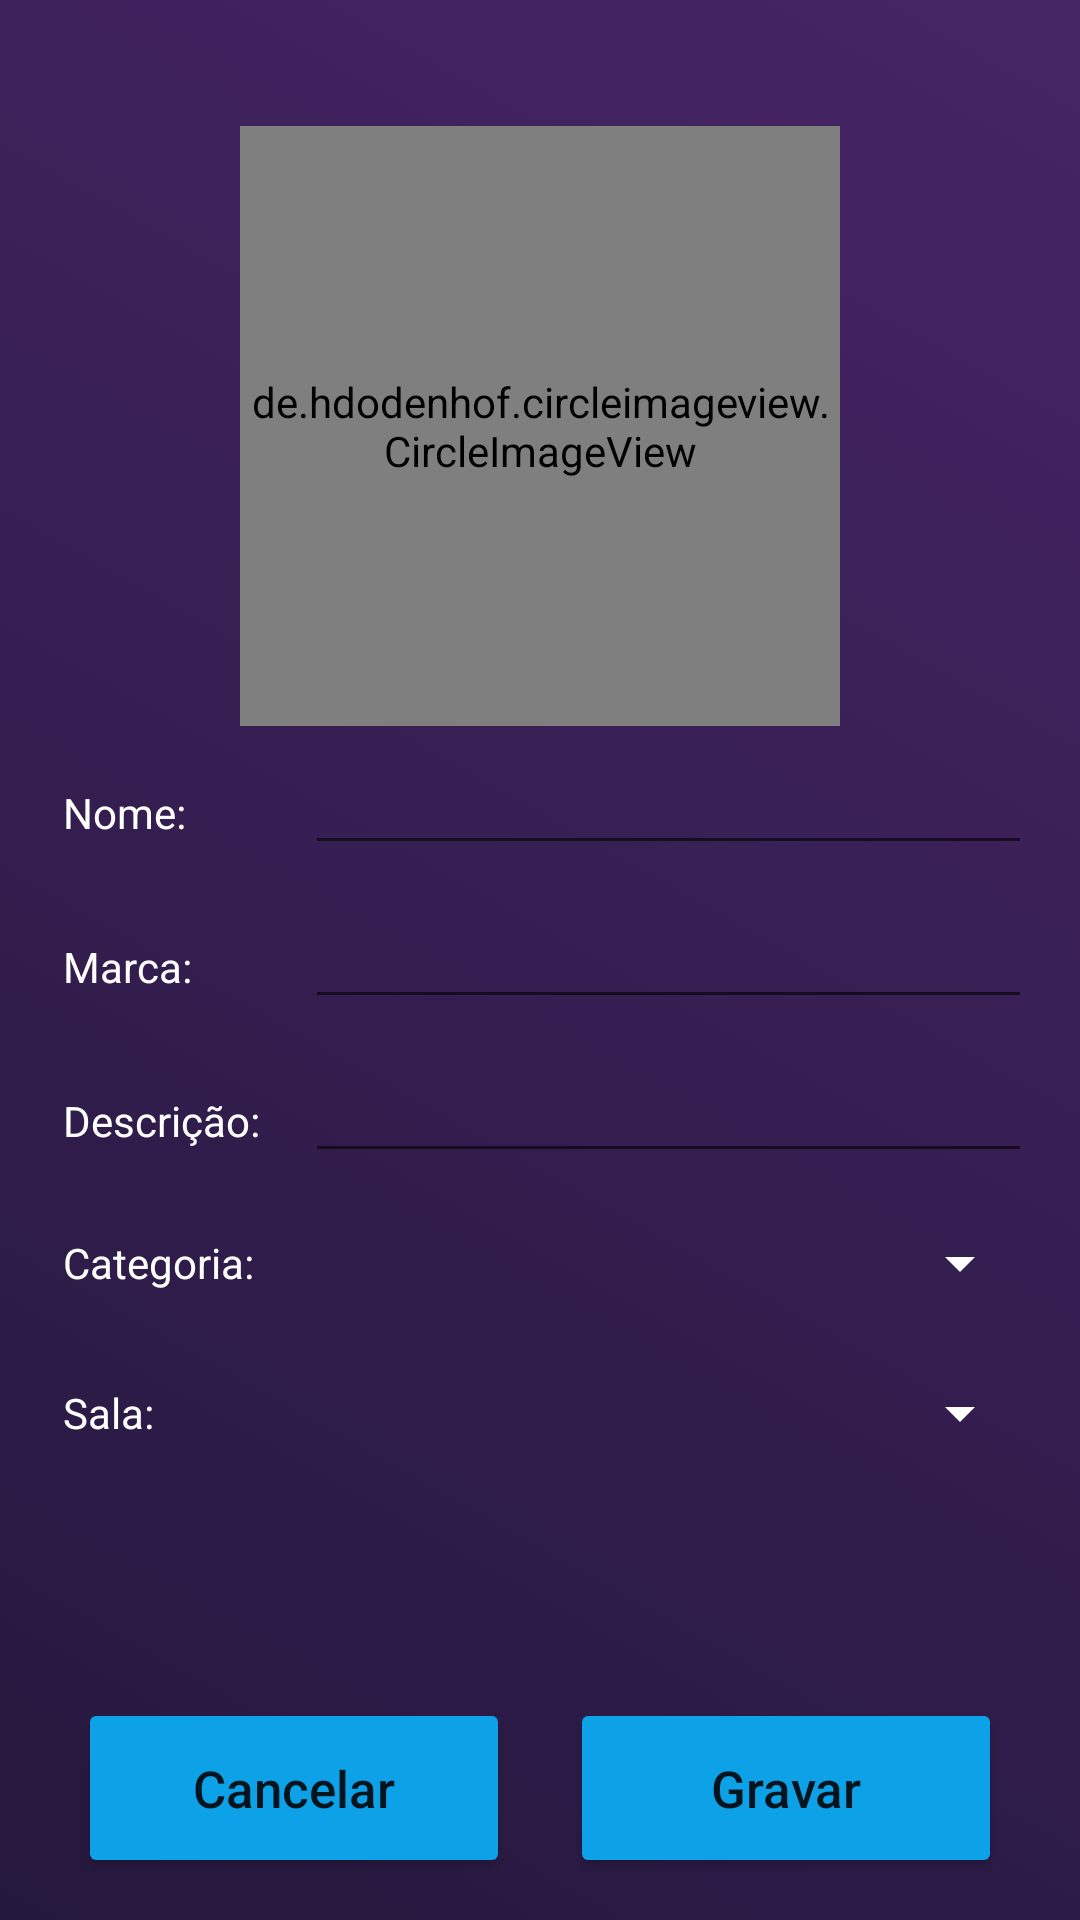

The Android layout XML behind this screen, and the referenced resources:
<!-- AndroidManifest.xml: application theme Theme.CSM -->
<!-- res/layout/activity_new_equipment.xml -->
<?xml version="1.0" encoding="utf-8"?>
<LinearLayout xmlns:android="http://schemas.android.com/apk/res/android"
    xmlns:app="http://schemas.android.com/apk/res-auto"
    xmlns:tools="http://schemas.android.com/tools"
    android:layout_width="match_parent"
    android:layout_height="match_parent"
    android:background="@drawable/gradient_dark"
    android:gravity="center_horizontal"
    android:orientation="vertical"
    android:padding="16dp"
    tools:context=".views.newEquipmentActivity">

    


    <de.hdodenhof.circleimageview.CircleImageView
        android:id="@+id/iv_newPhoto"
        android:layout_width="200dp"
        android:layout_height="200dp"
        android:layout_gravity="center"
        android:layout_marginTop="26dp"
        android:src="@drawable/download_2"
        app:civ_border_color="@color/white"
        app:civ_border_overlay="true"
        app:civ_border_width="2dp" />


    <LinearLayout
        android:layout_width="match_parent"
        android:layout_height="wrap_content"
        android:layout_marginVertical="5dp"
        android:orientation="horizontal">

        <TextView
            android:layout_width="0dp"
            android:layout_height="wrap_content"
            android:layout_marginStart="5sp"
            android:layout_marginLeft="5sp"
            android:layout_weight="1"
            android:text="Nome:"
            android:textColor="@color/white" />

        <EditText
            android:id="@+id/et_newName"
            android:layout_width="0dp"
            android:layout_height="wrap_content"
            android:layout_weight="3"
            android:gravity="center"
            android:textColor="@color/white" />
    </LinearLayout>

    <LinearLayout
        android:layout_width="match_parent"
        android:layout_height="wrap_content"
        android:layout_marginVertical="5dp"
        android:orientation="horizontal">

        <TextView
            android:layout_width="0dp"
            android:layout_height="wrap_content"
            android:layout_marginStart="5sp"
            android:layout_marginLeft="5sp"
            android:layout_weight="1"
            android:text="Marca:"
            android:textColor="@color/white" />

        <EditText
            android:id="@+id/et_newBrand"
            android:layout_width="0dp"
            android:layout_height="wrap_content"
            android:layout_weight="3"
            android:gravity="center"
            android:textColor="@color/white" />
    </LinearLayout>

    <LinearLayout
        android:layout_width="match_parent"
        android:layout_height="wrap_content"
        android:layout_marginVertical="5dp"
        android:orientation="horizontal">

        <TextView
            android:layout_width="0dp"
            android:layout_height="wrap_content"
            android:layout_marginStart="5sp"
            android:layout_marginLeft="5sp"
            android:layout_weight="1"
            android:text="Descrição:"
            android:textColor="@color/white" />

        <EditText
            android:id="@+id/et_newDescription"
            android:layout_width="0dp"
            android:layout_height="wrap_content"
            android:layout_weight="3"
            android:gravity="center"
            android:textColor="@color/white" />
    </LinearLayout>

    

    <LinearLayout
        android:layout_width="match_parent"
        android:layout_height="wrap_content"
        android:layout_marginVertical="5dp"
        android:orientation="horizontal">

        <TextView
            android:layout_width="0dp"
            android:layout_height="wrap_content"
            android:layout_gravity="center_vertical"
            android:layout_marginStart="5sp"
            android:layout_marginLeft="5sp"
            android:layout_weight="1"
            android:text="Categoria:"
            android:textColor="@color/white" />

        <Spinner
            android:id="@+id/spinner_newEquipment_category"
            android:layout_width="250dp"
            android:layout_height="40dp"
            android:backgroundTint="@color/white"
            android:textSize="100sp" />
    </LinearLayout>

    <LinearLayout
        android:layout_width="match_parent"
        android:layout_height="wrap_content"
        android:layout_marginVertical="5dp"
        android:orientation="horizontal">

        <TextView
            android:layout_width="0dp"
            android:layout_height="wrap_content"
            android:layout_gravity="center_vertical"
            android:layout_marginStart="5sp"
            android:layout_marginLeft="5sp"
            android:layout_weight="1"
            android:text="Sala:"
            android:textColor="@color/white" />

        <Spinner
            android:id="@+id/spinner_addnew_equip_roomsName_list"
            android:layout_width="250dp"
            android:layout_height="40dp"
            android:backgroundTint="@color/white"
            android:textSize="100sp" />

    </LinearLayout>

    <LinearLayout
        android:layout_width="match_parent"
        android:layout_height="wrap_content"
        android:orientation="horizontal"
        android:visibility="gone">

        <TextView
            android:layout_width="0dp"
            android:layout_height="wrap_content"
            android:layout_marginStart="5sp"
            android:layout_marginLeft="5sp"
            android:layout_weight="1"
            android:text="Associado:"
            android:textColor="@color/white" />

        <EditText
            android:id="@+id/et_newAssign"
            android:layout_width="0dp"
            android:layout_height="wrap_content"
            android:layout_weight="3"
            android:gravity="center"
            android:textColor="@color/white" />
    </LinearLayout>

    <LinearLayout
        android:layout_width="match_parent"
        android:layout_height="wrap_content"
        android:layout_marginTop="70dp"
        android:orientation="horizontal">

        <Button
            android:id="@+id/bt_newBack"
            android:layout_width="170sp"
            android:layout_height="60dp"
            android:layout_marginHorizontal="10dp"
            android:layout_weight="2"
            android:textSize="17sp"
            android:backgroundTint="@color/secondary_color"
            android:text="Cancelar"
            android:textAllCaps="false" />

        <Button
            android:id="@+id/bt_newAdd"
            android:layout_width="170sp"
            android:layout_height="60dp"
            android:layout_marginHorizontal="10dp"
            android:layout_weight="2"
            android:backgroundTint="@color/secondary_color"
            android:text="Gravar"
            android:textSize="17sp"
            android:textAllCaps="false" />

    </LinearLayout>

</LinearLayout>
<!-- resources referenced by this layout -->
<resources>
  <color name="secondary_color">#0DA2E8</color>
  <color name="white">#FFFFFFFF</color>
  <!-- drawable download_2: jpeg bitmap (drawable-v24, 20556 bytes) -->
  <!-- drawable gradient_dark (drawable) -->
  <?xml version="1.0" encoding="utf-8"?>
  <selector xmlns:android="http://schemas.android.com/apk/res/android">
      <item>
          <shape>
              <gradient
                  android:endColor="@color/gradient_end"
                  android:startColor="@color/primary_color"
                  android:type="linear"
                  android:centerX="0.8"
                  android:angle="45"/>
          </shape>
      </item>
  </selector>
  <style name="Theme.CSM" parent="Theme.MaterialComponents.DayNight.DarkActionBar">
          
          <item name="colorPrimary">@color/purple_500</item>
          <item name="colorPrimaryVariant">@color/purple_700</item>
          <item name="colorOnPrimary">@color/white</item>
          
          <item name="colorSecondary">@color/teal_200</item>
          <item name="colorSecondaryVariant">@color/teal_700</item>
          <item name="colorOnSecondary">@color/black</item>
          
          <item name="android:statusBarColor">@color/gradient_end</item>
          
      </style>
  <color name="gradient_end">#462565</color>
  <color name="primary_color">#25183E</color>
  <color name="purple_500">#FF6200EE</color>
  <color name="purple_700">#FF3700B3</color>
  <color name="teal_200">#FF03DAC5</color>
  <color name="teal_700">#FF018786</color>
  <color name="black">#FF000000</color>
</resources>
